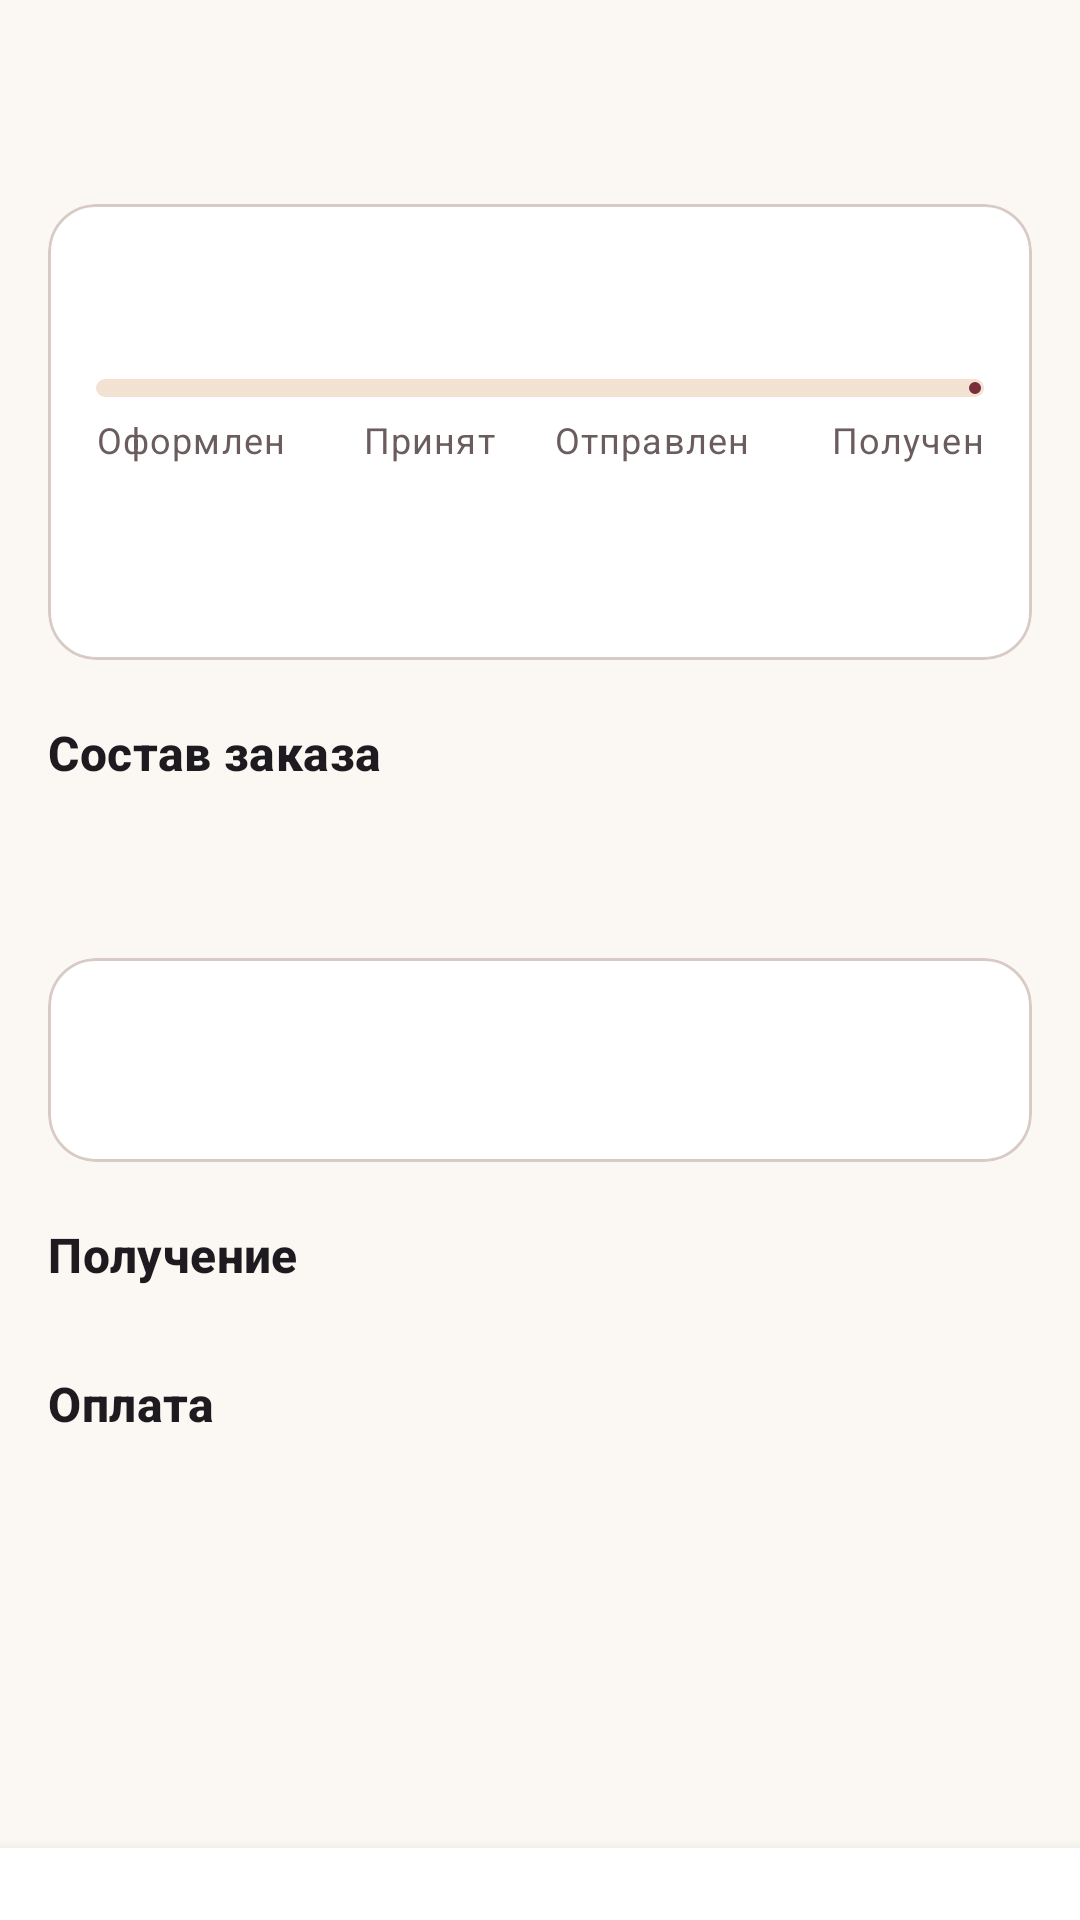

The Android layout XML behind this screen, and the referenced resources:
<!-- AndroidManifest.xml: application theme Theme.RussianResale -->
<!-- res/layout/activity_order_details.xml -->
<?xml version="1.0" encoding="utf-8"?>
<LinearLayout xmlns:android="http://schemas.android.com/apk/res/android"
    xmlns:app="http://schemas.android.com/apk/res-auto"
    android:layout_width="match_parent"
    android:layout_height="match_parent"
    android:orientation="vertical">

    <com.google.android.material.appbar.MaterialToolbar
        android:id="@+id/toolbar"
        android:layout_width="match_parent"
        android:layout_height="?attr/actionBarSize" />

    <ScrollView
        android:layout_width="match_parent"
        android:layout_height="0dp"
        android:layout_weight="1">

        <LinearLayout
            android:layout_width="match_parent"
            android:layout_height="wrap_content"
            android:orientation="vertical"
            android:paddingHorizontal="16dp"
            android:paddingBottom="24dp">

            <com.google.android.material.card.MaterialCardView
                android:layout_width="match_parent"
                android:layout_height="wrap_content"
                android:layout_marginTop="4dp">

                <LinearLayout
                    android:layout_width="match_parent"
                    android:layout_height="wrap_content"
                    android:orientation="vertical"
                    android:padding="16dp">

                    <TextView
                        android:id="@+id/status"
                        android:layout_width="wrap_content"
                        android:layout_height="wrap_content"
                        android:paddingHorizontal="10dp"
                        android:paddingVertical="4dp"
                        android:textSize="15sp"
                        android:textStyle="bold" />

                    <com.google.android.material.progressindicator.LinearProgressIndicator
                        android:id="@+id/progress"
                        android:layout_width="match_parent"
                        android:layout_height="wrap_content"
                        android:layout_marginTop="14dp"
                        android:max="3"
                        app:trackCornerRadius="4dp"
                        app:trackThickness="6dp" />

                    <LinearLayout
                        android:id="@+id/steps"
                        android:layout_width="match_parent"
                        android:layout_height="wrap_content"
                        android:layout_marginTop="6dp"
                        android:orientation="horizontal">

                        <TextView style="@style/Text.Caption" android:layout_width="0dp" android:layout_height="wrap_content" android:layout_weight="1" android:text="Оформлен" />
                        <TextView style="@style/Text.Caption" android:layout_width="0dp" android:layout_height="wrap_content" android:layout_weight="1" android:gravity="center" android:text="Принят" />
                        <TextView style="@style/Text.Caption" android:layout_width="0dp" android:layout_height="wrap_content" android:layout_weight="1" android:gravity="center" android:text="Отправлен" />
                        <TextView style="@style/Text.Caption" android:layout_width="0dp" android:layout_height="wrap_content" android:layout_weight="1" android:gravity="end" android:text="Получен" />
                    </LinearLayout>

                    <TextView
                        android:id="@+id/statusHint"
                        android:layout_width="match_parent"
                        android:layout_height="wrap_content"
                        android:layout_marginTop="10dp"
                        android:textAppearance="?attr/textAppearanceBodyMedium" />

                    <TextView
                        android:id="@+id/dates"
                        style="@style/Text.Caption"
                        android:layout_width="match_parent"
                        android:layout_height="wrap_content"
                        android:layout_marginTop="4dp" />
                </LinearLayout>
            </com.google.android.material.card.MaterialCardView>

            <TextView
                style="@style/Text.Section"
                android:layout_width="wrap_content"
                android:layout_height="wrap_content"
                android:text="Состав заказа" />

            <LinearLayout
                android:id="@+id/items"
                android:layout_width="match_parent"
                android:layout_height="wrap_content"
                android:orientation="vertical" />

            <TextView
                android:id="@+id/partyTitle"
                style="@style/Text.Section"
                android:layout_width="wrap_content"
                android:layout_height="wrap_content" />

            <com.google.android.material.card.MaterialCardView
                android:id="@+id/partyCard"
                android:layout_width="match_parent"
                android:layout_height="wrap_content">

                <LinearLayout
                    android:layout_width="match_parent"
                    android:layout_height="wrap_content"
                    android:gravity="center_vertical"
                    android:orientation="horizontal"
                    android:padding="12dp">

                    <ImageView
                        android:id="@+id/partyAvatar"
                        android:layout_width="44dp"
                        android:layout_height="44dp"
                        android:contentDescription="@null" />

                    <LinearLayout
                        android:layout_width="0dp"
                        android:layout_height="wrap_content"
                        android:layout_marginStart="12dp"
                        android:layout_weight="1"
                        android:orientation="vertical">

                        <TextView
                            android:id="@+id/partyName"
                            style="@style/Text.Title"
                            android:layout_width="wrap_content"
                            android:layout_height="wrap_content" />

                        <TextView
                            android:id="@+id/partyInfo"
                            style="@style/Text.Caption"
                            android:layout_width="wrap_content"
                            android:layout_height="wrap_content" />
                    </LinearLayout>

                    <ImageView
                        android:id="@+id/partyChevron"
                        android:layout_width="24dp"
                        android:layout_height="24dp"
                        android:contentDescription="@null"
                        android:src="@drawable/ic_chevron_right" />
                </LinearLayout>
            </com.google.android.material.card.MaterialCardView>

            <TextView
                style="@style/Text.Section"
                android:layout_width="wrap_content"
                android:layout_height="wrap_content"
                android:text="Получение" />

            <LinearLayout
                android:id="@+id/deliveryInfo"
                android:layout_width="match_parent"
                android:layout_height="wrap_content"
                android:orientation="vertical" />

            <TextView
                style="@style/Text.Section"
                android:layout_width="wrap_content"
                android:layout_height="wrap_content"
                android:text="Оплата" />

            <LinearLayout
                android:id="@+id/paymentInfo"
                android:layout_width="match_parent"
                android:layout_height="wrap_content"
                android:orientation="vertical" />
        </LinearLayout>
    </ScrollView>

    <LinearLayout
        android:id="@+id/actions"
        android:layout_width="match_parent"
        android:layout_height="wrap_content"
        android:background="?attr/colorSurface"
        android:elevation="8dp"
        android:orientation="horizontal"
        android:padding="12dp">

        <com.google.android.material.button.MaterialButton
            android:id="@+id/btnChat"
            style="@style/Widget.Material3.Button.IconButton.Outlined"
            android:layout_width="52dp"
            android:layout_height="52dp"
            android:layout_marginEnd="8dp"
            android:contentDescription="Написать продавцу"
            android:visibility="gone"
            app:icon="@drawable/ic_chat" />

        <com.google.android.material.button.MaterialButton
            android:id="@+id/btnSecondary"
            style="@style/Widget.Material3.Button.OutlinedButton"
            android:layout_width="0dp"
            android:layout_height="52dp"
            android:layout_marginEnd="8dp"
            android:layout_weight="1"
            android:visibility="gone" />

        <com.google.android.material.button.MaterialButton
            android:id="@+id/btnPrimary"
            android:layout_width="0dp"
            android:layout_height="52dp"
            android:layout_weight="1"
            android:visibility="gone" />
    </LinearLayout>
</LinearLayout>
<!-- resources referenced by this layout -->
<resources>
  <style name="Text.Caption" parent="TextAppearance.Material3.BodySmall">
          <item name="android:textColor">?attr/colorOnSurfaceVariant</item>
      </style>
  <style name="Text.Section" parent="TextAppearance.Material3.TitleMedium">
          <item name="android:textStyle">bold</item>
          <item name="android:layout_marginTop">20dp</item>
          <item name="android:layout_marginBottom">8dp</item>
      </style>
  <style name="Text.Title" parent="TextAppearance.Material3.TitleMedium">
          <item name="android:textStyle">bold</item>
      </style>
  <style name="Theme.RussianResale" parent="Base.Theme.RussianResale" />
  <style name="Base.Theme.RussianResale" parent="Theme.Material3.DayNight.NoActionBar">
          <item name="colorPrimary">@color/primary</item>
          <item name="colorOnPrimary">@color/on_primary</item>
          <item name="colorPrimaryContainer">@color/primary_container</item>
          <item name="colorOnPrimaryContainer">@color/on_primary_container</item>
          <item name="colorSecondary">@color/secondary</item>
          <item name="colorOnSecondary">@color/on_secondary</item>
          <item name="colorSecondaryContainer">@color/secondary_container</item>
          <item name="colorOnSecondaryContainer">@color/on_secondary_container</item>
          <item name="colorTertiary">@color/tertiary</item>
          <item name="android:colorBackground">@color/background</item>
          <item name="colorOnBackground">@color/on_background</item>
          <item name="colorSurface">@color/surface</item>
          <item name="colorOnSurface">@color/on_surface</item>
          <item name="colorSurfaceVariant">@color/surface_variant</item>
          <item name="colorOnSurfaceVariant">@color/on_surface_variant</item>
          <item name="colorOutline">@color/outline</item>
          <item name="colorError">@color/error</item>
          <item name="android:statusBarColor">@color/background</item>
          <item name="android:navigationBarColor">@color/background</item>
          <item name="android:windowLightStatusBar">@bool/light_bars</item>
          <item name="materialCardViewStyle">@style/Widget.App.Card</item>
      </style>
  <color name="primary">#7A2E3B</color>
  <color name="on_primary">#FFFFFF</color>
  <color name="primary_container">#FFD9DD</color>
  <color name="on_primary_container">#3B0712</color>
  <color name="secondary">#8A6A4D</color>
  <color name="on_secondary">#FFFFFF</color>
  <color name="secondary_container">#F3E2D2</color>
  <color name="on_secondary_container">#2C1A0C</color>
  <color name="tertiary">#3F6B5C</color>
  <color name="background">#FBF7F2</color>
  <color name="on_background">#211A1B</color>
  <color name="surface">#FFFFFF</color>
  <color name="on_surface">#211A1B</color>
  <color name="surface_variant">#F2E9E4</color>
  <color name="on_surface_variant">#6B5D5E</color>
  <color name="outline">#D8CBC6</color>
  <color name="error">#BA1A1A</color>
  <style name="Widget.App.Card" parent="Widget.Material3.CardView.Filled">
          <item name="cardBackgroundColor">@color/surface</item>
          <item name="cardCornerRadius">16dp</item>
          <item name="cardElevation">0dp</item>
          <item name="strokeColor">@color/outline</item>
          <item name="strokeWidth">1dp</item>
      </style>
</resources>
